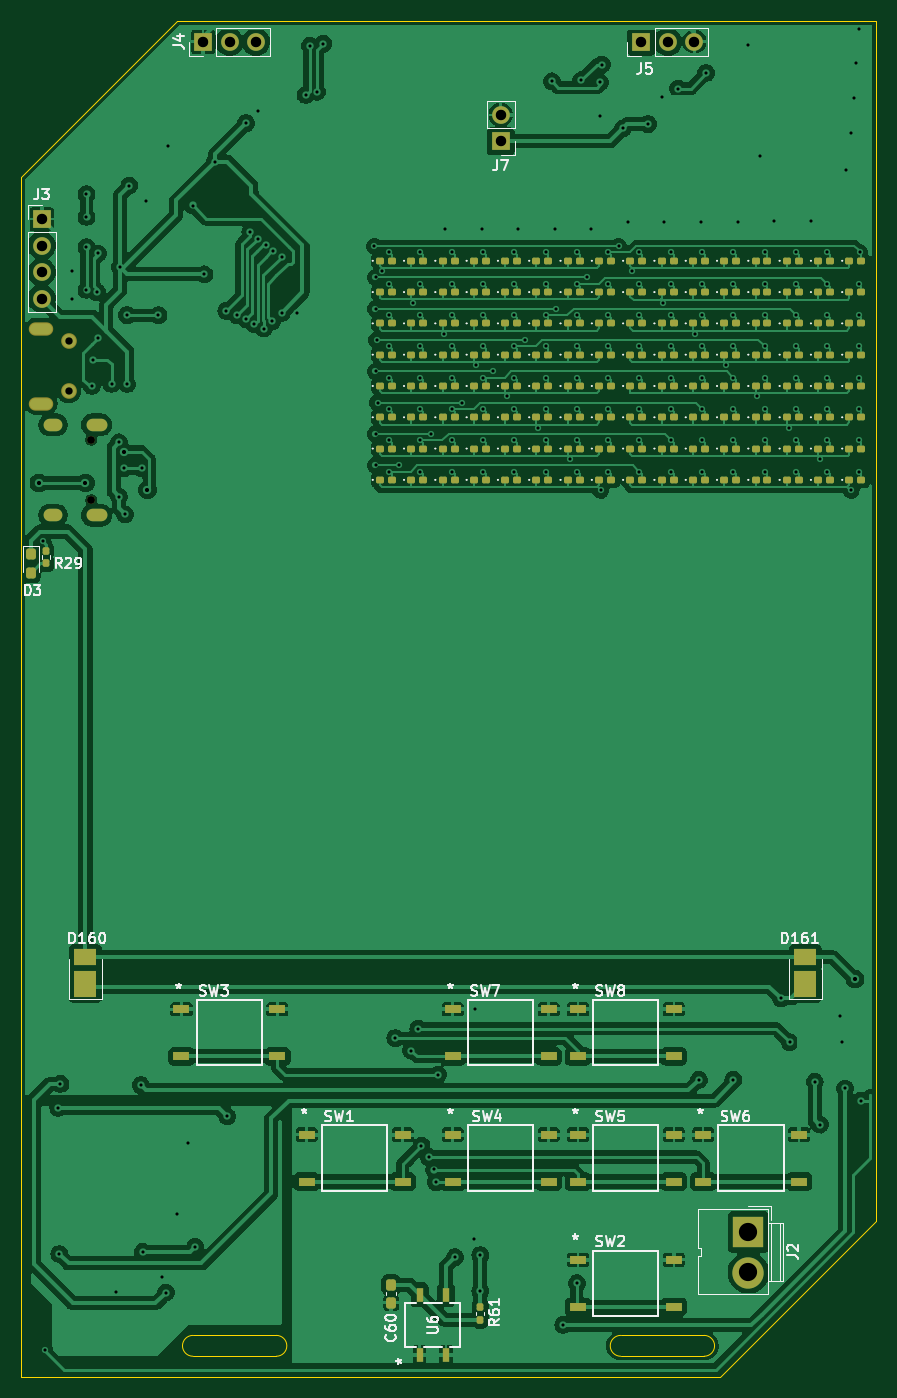
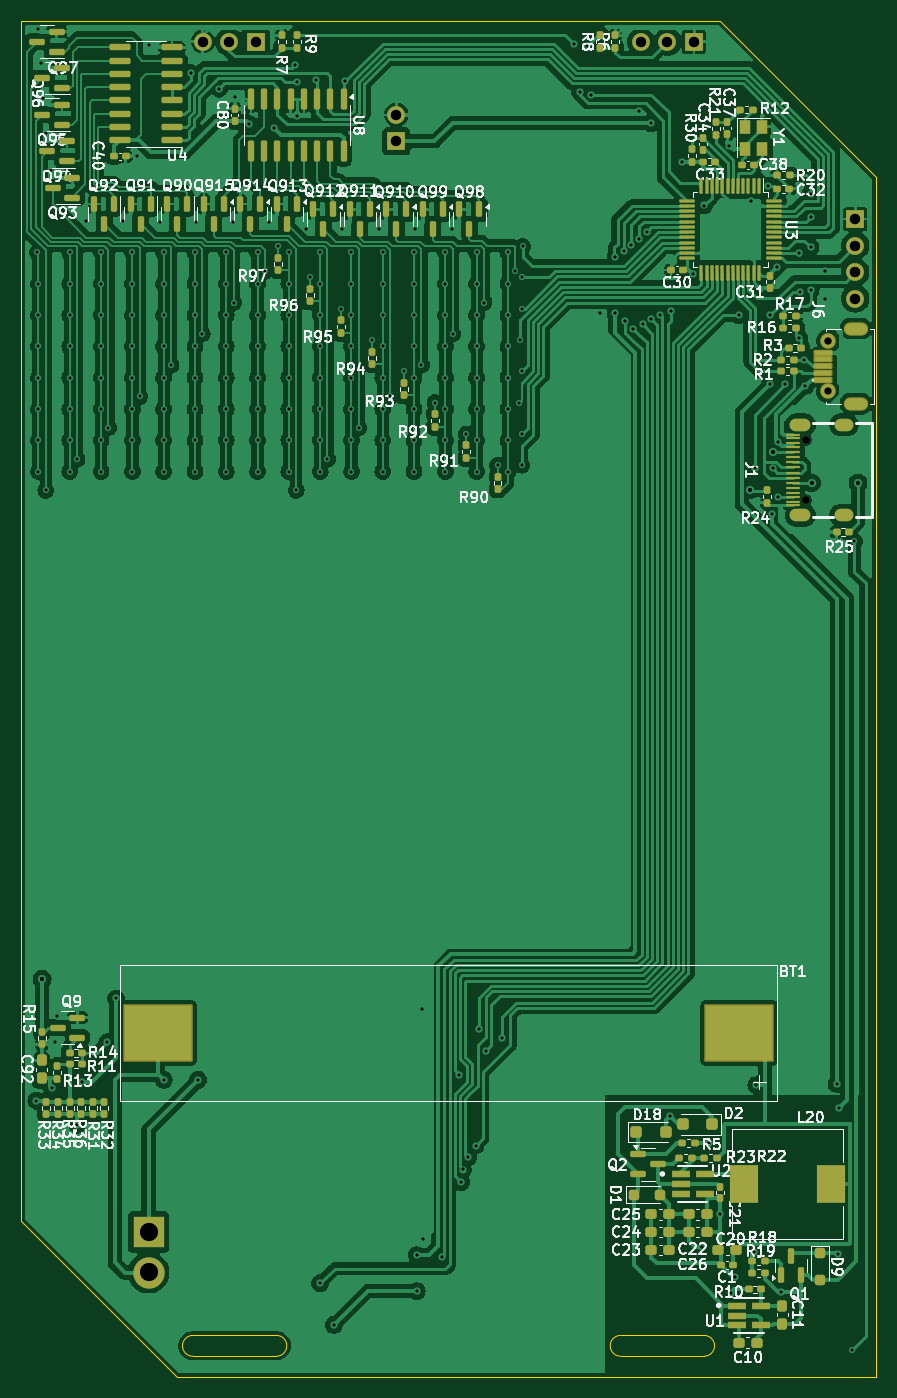
Circuit board: 11 layer files. Board 82.0 x 130.0 mm.
- bottom_copper: pcb_badge-CuBottom.gbr (354568 bytes)
- top_copper: pcb_badge-CuTop.gbr (264226 bytes)
- outline: pcb_badge-EdgeCuts.gbr (1296 bytes)
- bottom_mask: pcb_badge-MaskBottom.gbr (14378 bytes)
- top_mask: pcb_badge-MaskTop.gbr (13079 bytes)
- drill: pcb_badge-NPTH.drl (362 bytes)
- drill: pcb_badge-PTH.drl (5628 bytes)
- paste: pcb_badge-PasteBottom.gbr (13244 bytes)
- paste: pcb_badge-PasteTop.gbr (12055 bytes)
- bottom_silk: pcb_badge-SilkBottom.gbr (201325 bytes)
- top_silk: pcb_badge-SilkTop.gbr (76359 bytes)

=== bottom_copper: pcb_badge-CuBottom.gbr (354568 bytes, source omitted) ===
=== top_copper: pcb_badge-CuTop.gbr (264226 bytes, source omitted) ===
=== outline: pcb_badge-EdgeCuts.gbr ===
%TF.GenerationSoftware,KiCad,Pcbnew,8.0.0*%
%TF.CreationDate,2024-05-06T00:15:53+08:00*%
%TF.ProjectId,pcb_badge,7063625f-6261-4646-9765-2e6b69636164,rev?*%
%TF.SameCoordinates,Original*%
%TF.FileFunction,Profile,NP*%
%FSLAX46Y46*%
G04 Gerber Fmt 4.6, Leading zero omitted, Abs format (unit mm)*
G04 Created by KiCad (PCBNEW 8.0.0) date 2024-05-06 00:15:53*
%MOMM*%
%LPD*%
G01*
G04 APERTURE LIST*
%TA.AperFunction,Profile*%
%ADD10C,0.100000*%
%TD*%
G04 APERTURE END LIST*
D10*
X139500002Y-156000000D02*
G75*
G02*
X139500002Y-158000000I-2J-1000000D01*
G01*
X90500002Y-158000000D02*
X98500002Y-158000000D01*
X90500002Y-158000000D02*
G75*
G02*
X90500002Y-156000000I-2J1000000D01*
G01*
X89000002Y-30000000D02*
X156000002Y-30000000D01*
X74000002Y-45000000D02*
X74000002Y-160000000D01*
X131500002Y-156000000D02*
X139500002Y-156000000D01*
X131500002Y-158000000D02*
X139500002Y-158000000D01*
X131500002Y-158000000D02*
G75*
G02*
X131500002Y-156000000I-2J1000000D01*
G01*
X141000002Y-160000000D02*
X156000002Y-145000000D01*
X90500002Y-156000000D02*
X98500002Y-156000000D01*
X98500002Y-156000000D02*
G75*
G02*
X98500002Y-158000000I-2J-1000000D01*
G01*
X74000002Y-160000000D02*
X141000002Y-160000000D01*
X156000002Y-145000000D02*
X156000002Y-30000000D01*
X89000002Y-30000000D02*
X74000002Y-45000000D01*
M02*

=== bottom_mask: pcb_badge-MaskBottom.gbr (14378 bytes, source omitted) ===
=== top_mask: pcb_badge-MaskTop.gbr (13079 bytes, source omitted) ===
=== drill: pcb_badge-NPTH.drl ===
M48
; DRILL file {KiCad 8.0.0} date 2024-05-06T00:15:53+0800
; FORMAT={-:-/ absolute / inch / decimal}
; #@! TF.CreationDate,2024-05-06T00:15:53+08:00
; #@! TF.GenerationSoftware,Kicad,Pcbnew,8.0.0
; #@! TF.FileFunction,NonPlated,1,2,NPTH
FMAT,2
INCH
; #@! TA.AperFunction,NonPlated,NPTH,ComponentDrill
T1C0.0295
%
G90
G05
T1
X3.1796Y-2.7619
X3.1796Y-2.9903
M30

=== drill: pcb_badge-PTH.drl (5628 bytes, source omitted) ===
=== paste: pcb_badge-PasteBottom.gbr (13244 bytes, source omitted) ===
=== paste: pcb_badge-PasteTop.gbr (12055 bytes, source omitted) ===
=== bottom_silk: pcb_badge-SilkBottom.gbr (201325 bytes, source omitted) ===
=== top_silk: pcb_badge-SilkTop.gbr (76359 bytes, source omitted) ===
